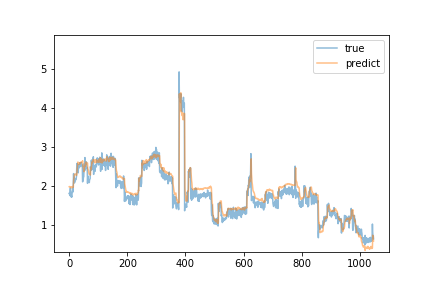

The file beside this chart, header and first rows:
predict, true
1.985, 1.81
1.99, 1.83
1.979, 1.76
1.981, 1.87
1.985, 1.95
1.982, 1.78
1.954, 1.84
1.958, 1.72
1.977, 1.75
1.974, 1.72
1.959, 1.83
1.969, 1.88
1.99, 1.94
1.988, 1.85
1.971, 2.05
2.129, 2.32
2.203, 2.18
2.246, 2.22
2.305, 2.08
2.306, 2.11
2.305, 2.18
2.306, 2.14
2.312, 2.18
2.287, 2.17
2.278, 2.2
2.277, 2.25
2.284, 2.51
2.409, 2.58
2.473, 2.51
2.543, 2.54
2.617, 2.55
2.564, 2.34
2.591, 2.55
2.573, 2.55
2.571, 2.55
2.584, 2.47
2.563, 2.51
2.598, 2.6
2.578, 2.54
2.595, 2.57
2.605, 2.51
2.621, 2.6
2.62, 2.53
2.608, 2.54
2.617, 2.55
2.605, 2.53
2.649, 2.11
2.504, 2.13
2.486, 2.16
2.441, 2.23
2.409, 2.24
2.368, 2.46
2.457, 2.58
2.524, 2.49
2.505, 2.73
2.571, 2.41
2.592, 2.49
2.618, 2.52
2.568, 2.45
2.589, 2.62
... 988 more rows
